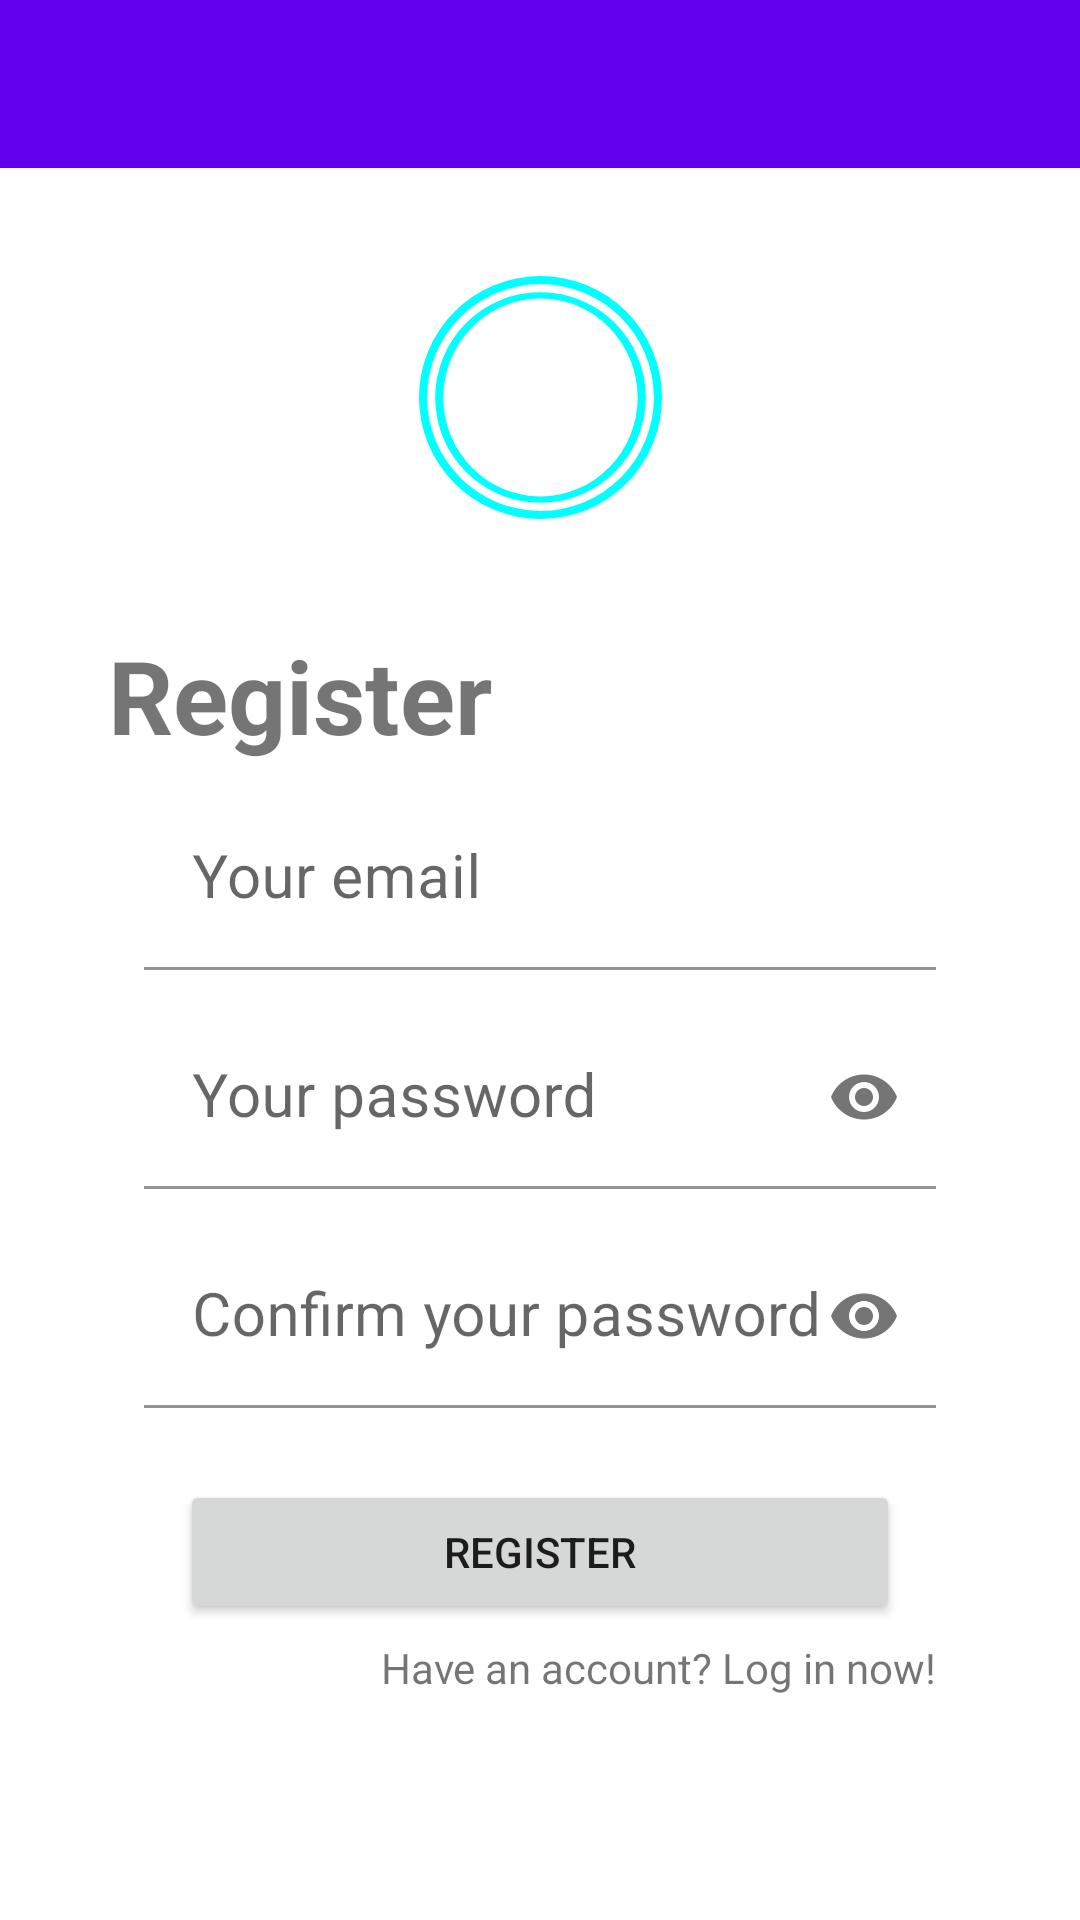

Produce the Android XML layout that renders to this screen, including the resource entries it uses.
<!-- AndroidManifest.xml: application theme Theme.SurvivalGame -->
<!-- res/layout/activity_signin.xml -->
<?xml version="1.0" encoding="utf-8"?>
<androidx.constraintlayout.widget.ConstraintLayout xmlns:android="http://schemas.android.com/apk/res/android"
    xmlns:app="http://schemas.android.com/apk/res-auto"
    xmlns:tools="http://schemas.android.com/tools"
    android:layout_width="match_parent"
    android:layout_height="match_parent"
    tools:context=".authenticator.SignInActivity">

    <androidx.appcompat.widget.Toolbar
        android:id="@+id/toolbar"
        android:layout_width="match_parent"
        android:layout_height="wrap_content"
        android:background="?attr/colorPrimary"
        android:minHeight="?attr/actionBarSize"
        android:theme="?attr/actionBarTheme"
        app:layout_constraintEnd_toEndOf="parent"
        app:layout_constraintHorizontal_bias="0.5"
        app:layout_constraintStart_toStartOf="parent"
        app:layout_constraintTop_toTopOf="parent" />

    <ScrollView
        android:layout_width="match_parent"
        android:layout_height="0dp"
        app:layout_constraintBottom_toBottomOf="parent"
        app:layout_constraintEnd_toEndOf="parent"
        app:layout_constraintHorizontal_bias="0.5"
        app:layout_constraintStart_toStartOf="parent"
        app:layout_constraintTop_toBottomOf="@+id/toolbar">

        <LinearLayout
            android:layout_width="match_parent"
            android:layout_height="wrap_content"
            android:orientation="vertical"
            android:padding="36dp">

            <ImageView
                android:id="@+id/imageView"
                android:layout_width="match_parent"
                android:layout_height="wrap_content"
                android:layout_marginBottom="36dp"
                app:srcCompat="@drawable/register"
                tools:srcCompat="@drawable/register" />

            <TextView
                android:id="@+id/tvTitle"
                android:layout_width="match_parent"
                android:layout_height="wrap_content"
                android:layout_marginBottom="8dp"
                android:text="@string/text_view.title.register"
                android:textSize="34sp"
                android:textStyle="bold" />

            <com.google.android.material.textfield.TextInputLayout
                android:layout_width="match_parent"
                android:layout_height="match_parent"
                android:layout_marginHorizontal="12dp"
                app:boxBackgroundColor="@android:color/transparent">

                <com.google.android.material.textfield.TextInputEditText
                    android:id="@+id/etUsername"
                    android:layout_width="match_parent"
                    android:layout_height="wrap_content"
                    android:singleLine="true"
                    android:layout_marginBottom="12dp"
                    android:textSize="20sp"
                    android:hint="@string/edit_text.hint.user_email" />
            </com.google.android.material.textfield.TextInputLayout>

            <com.google.android.material.textfield.TextInputLayout
                android:id="@+id/etPasswordLayout"
                android:layout_width="match_parent"
                android:layout_height="match_parent"
                android:layout_marginHorizontal="12dp"
                app:boxBackgroundColor="@android:color/transparent"
                app:passwordToggleEnabled="true">

                <com.google.android.material.textfield.TextInputEditText
                    android:id="@+id/etPassword"
                    android:layout_width="match_parent"
                    android:layout_height="wrap_content"
                    android:singleLine="true"
                    android:layout_marginBottom="12dp"
                    android:hint="@string/edit_text.hint.password"
                    android:inputType="textPassword"
                    android:textSize="20sp" />
            </com.google.android.material.textfield.TextInputLayout>

            <com.google.android.material.textfield.TextInputLayout
                android:id="@+id/etPasswordConfirmLayout"
                android:layout_width="match_parent"
                android:layout_height="match_parent"
                android:layout_marginHorizontal="12dp"
                app:boxBackgroundColor="@android:color/transparent"
                app:passwordToggleEnabled="true">

                <com.google.android.material.textfield.TextInputEditText
                    android:id="@+id/etPasswordConfirm"
                    android:layout_width="match_parent"
                    android:layout_height="wrap_content"
                    android:singleLine="true"
                    android:hint="@string/edit_text.hint.confirm_password"
                    android:inputType="textPassword"
                    android:textSize="20sp" />
            </com.google.android.material.textfield.TextInputLayout>

            <Button
                android:id="@+id/bSinglePlayer"
                android:layout_width="match_parent"
                android:layout_height="wrap_content"
                android:layout_marginHorizontal="24dp"
                android:layout_marginTop="24dp"
                android:text="@string/button.register" />

            <TextView
                android:id="@+id/tvAlreadyRegistered"
                android:layout_width="wrap_content"
                android:layout_height="wrap_content"
                android:layout_marginHorizontal="12dp"
                android:paddingVertical="5dp"
                android:text="@string/button.already_registered"
                android:layout_gravity="end"
                android:textAlignment="textEnd" />

            <ProgressBar
                android:id="@+id/progresBar"
                android:layout_width="match_parent"
                android:layout_height="wrap_content"
                android:visibility="gone">

            </ProgressBar>

        </LinearLayout>
    </ScrollView>
</androidx.constraintlayout.widget.ConstraintLayout>
<!-- resources referenced by this layout -->
<resources>
  <!-- drawable register (drawable) -->
  <vector xmlns:android="http://schemas.android.com/apk/res/android"
      android:width="81.144dp"
      android:height="81.144dp"
      android:viewportWidth="81.144"
      android:viewportHeight="81.144">
    <path
        android:pathData="m40.318,0.001a40.572,40.572 0,0 0,-40.318 40.74,40.572 40.572,126.348 0,0 40.656,40.403 40.572,40.572 0,0 0,40.487 -40.572l-0.001,-0.338A40.572,40.572 0,0 0,40.318 0.001ZM40.369,7.54a33.033,32.458 90,0 1,32.659 32.757l0.001,0.275A33.033,32.458 90,0 1,40.639 73.604,33.033 32.458,90 0,1 8.115,40.709 33.033,32.458 90,0 1,40.369 7.54Z"
        android:strokeWidth="0.177"
        android:fillColor="#00ffff"/>
    <path
        android:pathData="m40.335,2.706a37.867,37.867 0,0 0,-37.63 38.024,37.867 37.867,0 0,0 37.945,37.709 37.867,37.867 0,0 0,37.788 -37.867l-0.001,-0.316A37.867,37.867 0,0 0,40.335 2.706ZM40.352,5.41a35.162,35.162 0,0 1,35.381 34.868l0.001,0.294a35.162,35.162 0,0 1,-35.089 35.162,35.162 35.162,0 0,1 -35.235,-35.016 35.162,35.162 0,0 1,34.942 -35.308z"
        android:strokeWidth="0.18"
        android:fillColor="#ffffff"/>
  </vector>
  <string name="button.already_registered">Have an account? Log in now!</string>
  <string name="button.register">Register</string>
  <string name="edit_text.hint.confirm_password">Confirm your password</string>
  <string name="edit_text.hint.password">Your password</string>
  <string name="edit_text.hint.user_email">Your email</string>
  <string name="text_view.title.register">Register</string>
  <style name="Theme.SurvivalGame" parent="Base.Theme.SurvivalGame" />
  <style name="Base.Theme.SurvivalGame" parent="Theme.MaterialComponents.DayNight.NoActionBar">
          
          
          <item name="colorAccent">?attr/colorPrimaryDark</item>
      </style>
</resources>
